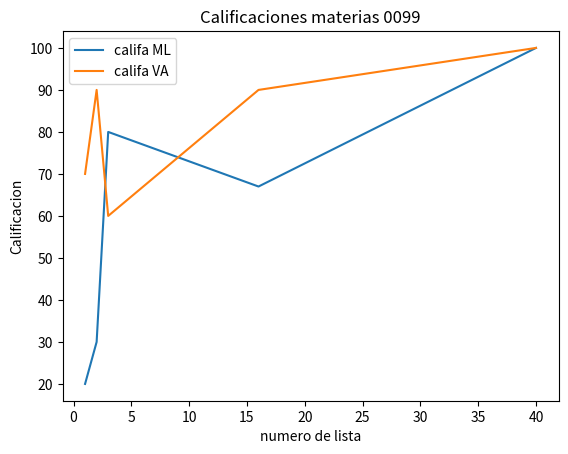

Write Python code to recreate this figure.
# Anais Medina NC 0099 fecha 28 de octubre 2026
import numpy as pd
import matplotlib.pyplot as plt


no_listas = [1,2,3,16,40]
califa_ml = [20,30,80,67,100]
califa_va = [70,90,60,90,100]

plt.plot(no_listas, califa_ml, label='califa ML')
plt.plot(no_listas, califa_va, label='califa VA')

plt.title("Calificaciones materias 0099")
plt.xlabel("numero de lista")
plt.ylabel("Calificacion")
plt.legend()
plt.show()

print("Anais Medina NC 0099")
